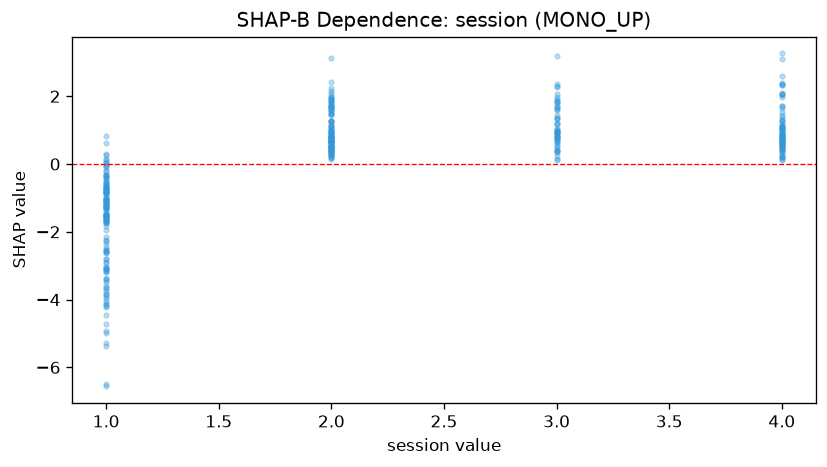

The table this chart was drawn from, first rows:
feature_value, shap_value
4.0, 0.7933
1.0, -1.735
2.0, 0.5059
3.0, 0.7694
3.0, 1.685
2.0, 0.6742
4.0, 0.8373
4.0, 0.9247
4.0, 1.029
1.0, -4.934
3.0, 0.6888
1.0, -0.9381
2.0, 0.784
3.0, 1.836
1.0, -1.55
4.0, 0.8422
4.0, 0.7032
4.0, 1.137
2.0, 1.091
3.0, 1.167
2.0, 1.727
1.0, -3.189
1.0, -0.7989
1.0, -1.318
1.0, -3.645
1.0, -2.602
2.0, 1.713
2.0, 0.8977
3.0, 1.792
3.0, 0.8133
1.0, -1.71
2.0, 1.843
4.0, 1.292
1.0, -1.048
3.0, 1.461
1.0, -1.265
1.0, -5.36
2.0, 0.9621
4.0, 1.023
3.0, 0.7826
1.0, -2.571
1.0, -2.257
4.0, 0.6405
1.0, -1.113
1.0, -1.623
3.0, 0.6588
1.0, -2.233
1.0, -1.339
2.0, 1.28
2.0, 0.5437
1.0, -3.054
1.0, -1.108
3.0, 0.9637
3.0, 1.589
4.0, 2.381
1.0, -4.051
4.0, 1.079
1.0, -2.161
2.0, 1.462
4.0, 0.8662
... 339 more rows
